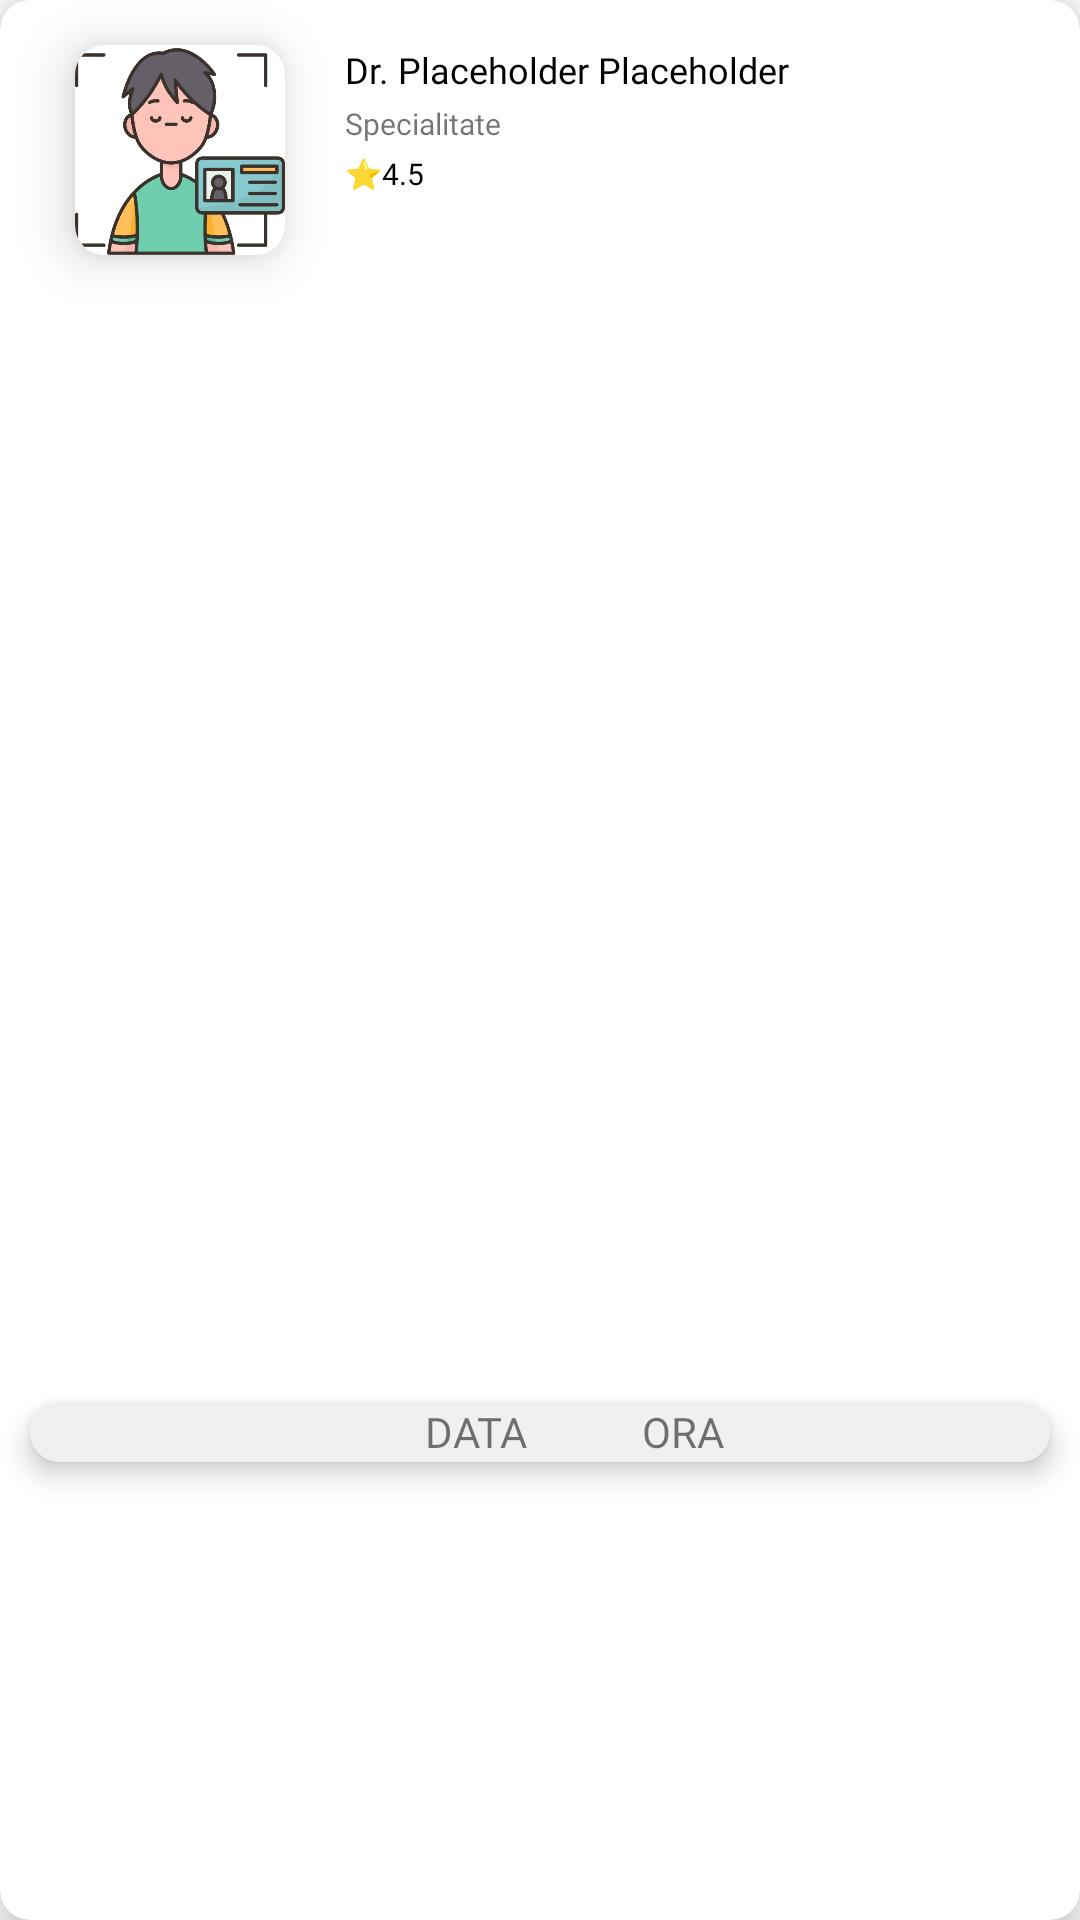

The Android layout XML behind this screen, and the referenced resources:
<!-- AndroidManifest.xml: application theme Theme.LICENTA -->
<!-- res/layout/appointment_item_main.xml -->
<?xml version="1.0" encoding="utf-8"?>
<androidx.cardview.widget.CardView xmlns:android="http://schemas.android.com/apk/res/android"
    xmlns:app="http://schemas.android.com/apk/res-auto"
    xmlns:tools="http://schemas.android.com/tools"
    android:layout_width="match_parent"
    android:layout_height="130dp"
    app:cardCornerRadius="10dp"
    app:cardElevation="10dp"
    android:layout_marginStart="15dp"
    android:layout_marginEnd="15dp"
    android:layout_marginTop="10dp"
    android:id="@+id/parentCardMedic">

    <androidx.constraintlayout.widget.ConstraintLayout
        android:layout_width="match_parent"
        android:layout_height="match_parent">

        <androidx.constraintlayout.widget.Guideline
            android:id="@+id/guideline25"
            android:layout_width="wrap_content"
            android:layout_height="wrap_content"
            android:orientation="horizontal"
            app:layout_constraintGuide_percent="0.73" />

        
        <androidx.cardview.widget.CardView
            android:id="@+id/cardView4"
            android:layout_width="wrap_content"
            android:layout_height="wrap_content"
            android:layout_marginStart="25dp"
            android:layout_marginTop="15dp"
            app:cardCornerRadius="10dp"
            app:cardElevation="10dp"
            app:layout_constraintBottom_toTopOf="@+id/guideline25"
            app:layout_constraintEnd_toEndOf="parent"
            app:layout_constraintHorizontal_bias="0.0"
            app:layout_constraintStart_toStartOf="parent"
            app:layout_constraintTop_toTopOf="parent"
            app:layout_constraintVertical_bias="0.0">

            <ImageView
                android:id="@+id/imgMedicProfile"
                android:layout_width="70dp"
                android:layout_height="70dp"
                android:scaleType="centerInside"
                android:src="@drawable/profile_pic_placeholder"
                app:layout_constraintBottom_toBottomOf="parent"
                app:layout_constraintEnd_toEndOf="parent"
                app:layout_constraintStart_toStartOf="parent"
                app:layout_constraintTop_toTopOf="parent" />
        </androidx.cardview.widget.CardView>

        <TextView
            android:id="@+id/txtMedicName"
            android:layout_width="wrap_content"
            android:layout_height="wrap_content"
            android:layout_marginStart="20dp"
            android:layout_marginTop="15dp"
            android:fontFamily="@font/poppins_bold"
            android:text="@string/dr_name"
            android:textColor="#000000"
            android:textSize="12sp"
            app:layout_constraintBottom_toTopOf="@+id/guideline25"
            app:layout_constraintEnd_toEndOf="parent"
            app:layout_constraintHorizontal_bias="0.0"
            app:layout_constraintStart_toEndOf="@+id/cardView4"
            app:layout_constraintTop_toTopOf="parent"
            app:layout_constraintVertical_bias="0.0" />

        <TextView
            android:id="@+id/txtMedicSpec"
            android:layout_width="wrap_content"
            android:layout_height="wrap_content"
            android:layout_marginTop="3dp"
            android:fontFamily="@font/poppins_medium"
            android:text="@string/specialitate_placeholder"
            android:textSize="10sp"
            app:layout_constraintStart_toStartOf="@+id/txtMedicName"
            app:layout_constraintTop_toBottomOf="@+id/txtMedicName" />

        <TextView
            android:id="@+id/txtMedicRating"
            android:layout_width="wrap_content"
            android:layout_height="wrap_content"
            android:layout_marginTop="3dp"
            android:fontFamily="@font/poppins_medium"
            android:text="@string/_4_5"
            android:textColor="#000000"
            android:textSize="10sp"
            app:layout_constraintEnd_toEndOf="@+id/txtMedicSpec"
            app:layout_constraintHorizontal_bias="0.0"
            app:layout_constraintStart_toStartOf="@+id/txtMedicSpec"
            app:layout_constraintTop_toBottomOf="@+id/txtMedicSpec" />

        <androidx.cardview.widget.CardView
            android:id="@+id/cvDateTime"
            android:layout_width="match_parent"
            android:layout_height="wrap_content"
            android:layout_marginStart="10dp"
            android:layout_marginEnd="10dp"
            app:cardCornerRadius="10dp"
            app:cardElevation="5dp"
            app:layout_constraintEnd_toEndOf="parent"
            app:layout_constraintStart_toStartOf="parent"
            app:layout_constraintTop_toTopOf="@+id/guideline25">

            <LinearLayout
                android:layout_width="match_parent"
                android:layout_height="match_parent"
                android:background="@color/offWhite"
                android:gravity="center">

                <ImageView
                    android:layout_width="20dp"
                    android:layout_height="20dp"
                    android:layout_marginEnd="3dp"
                    android:src="@drawable/calendar" />

                <TextView
                    android:id="@+id/tvAppDate"
                    android:layout_width="wrap_content"
                    android:layout_height="wrap_content"
                    android:fontFamily="@font/poppins_medium"
                    android:text="@string/data" />

                <ImageView
                    android:layout_width="20dp"
                    android:layout_height="20dp"
                    android:layout_marginStart="15dp"
                    android:layout_marginEnd="3dp"
                    android:src="@drawable/clock" />

                <TextView
                    android:id="@+id/tvAppTime"
                    android:layout_width="wrap_content"
                    android:layout_height="wrap_content"
                    android:fontFamily="@font/poppins_medium"
                    android:text="@string/ora" />
            </LinearLayout>

        </androidx.cardview.widget.CardView>


    </androidx.constraintlayout.widget.ConstraintLayout>

</androidx.cardview.widget.CardView>
<!-- resources referenced by this layout -->
<resources>
  <color name="offWhite">#F0F0F0</color>
  <!-- drawable profile_pic_placeholder: png bitmap (drawable, 29997 bytes) -->
  <string name="_4_5">⭐4.5</string>
  <string name="data">DATA</string>
  <string name="dr_name">Dr. Placeholder Placeholder</string>
  <string name="ora">ORA</string>
  <string name="specialitate_placeholder">Specialitate</string>
  <style name="Theme.LICENTA" parent="Theme.MaterialComponents.DayNight.NoActionBar">
          
          <item name="colorPrimary">@color/CardBackgroudn</item>
          <item name="colorPrimaryVariant">@color/themeViolet</item>
          <item name="colorOnPrimary">@color/white</item>
          
          <item name="colorSecondary">@color/CardBackgroudn</item>
          <item name="colorSecondaryVariant">@color/teal_700</item>
          <item name="colorOnSecondary">@color/black</item>
          
          <item name="android:statusBarColor">?attr/colorPrimaryVariant</item>
          
      </style>
  <color name="CardBackgroudn">#B184FB</color>
  <color name="themeViolet">#9B60FB</color>
  <color name="white">#FFFFFFFF</color>
  <color name="teal_700">#FF018786</color>
  <color name="black">#FF000000</color>
</resources>
